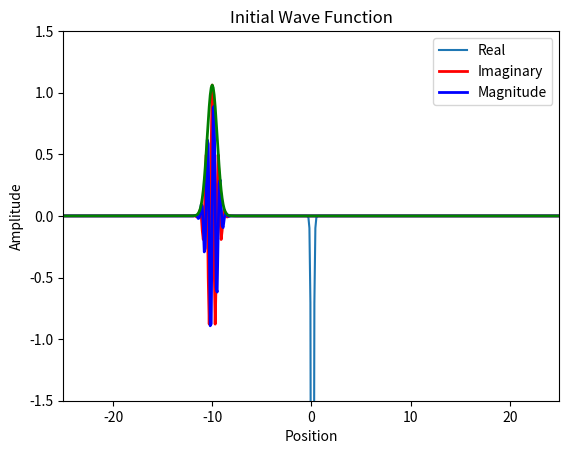
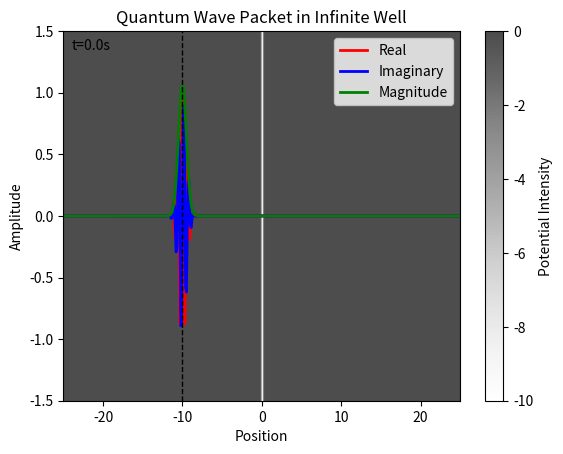

Python code for these plots, in order:
# Solve Schrödinger equation for every 1D system using Finite Difference Method and Eigenvalue Decomposition
import numpy as np
import matplotlib.pyplot as plt
import matplotlib.animation as animation

# Free quantum wave packet in infinite potential (Free space)

# Constant
hbar = 1.0  # Reduced Planck's constant
m = 10.0    # Particle mass



# Time steps
dt = 0.1
t_min = 0
t_max = 50
Nt = int((t_max - t_min) / dt) 
dx = 0.1
x_min = -25
x_max = 25
Nx = int((x_max - x_min) / dx) 

# Parameters

k = 10  # wave number at center of packet
# w = hbar * k**2 / (2 * m)  # angular frequency
alpha = 0.5  # packet width
p = hbar * k  # momentum
V0 = p**2/(2*m)  # Kinetic energy
x0 = -10  # Initial position

t = np.linspace(t_min, t_max, Nt + 1)
x = np.linspace(x_min, x_max, Nx + 1)


# Potential function
V = np.zeros(Nx-1)
for i in range(Nx-1):
    a = 10
    V[i] = -hbar**2 * a**2/m * (np.cosh(a*x[i]))**(-2)  # Free space potential

plt.plot(x[1:-1], V)
plt.show()

# Solve engine
def solve():
    # Initial wave function
    global t, x, dt, dx
    Psi0 = np.exp(1j*k*(x[1:-1]-x0)) * np.exp(-(x[1:-1]-x0)**2/(2*alpha**2))
    C0 = np.sqrt(np.sum(np.abs(Psi0[:])**2*dx))  # Normalization constant
    Psi0 = Psi0/C0

    # Halmiltonian matrix
    lamb = hbar**2/(2*m*dx**2)
    H =lamb*(2*np.diag(np.ones(Nx-1),0) + (-1)*np.diag(np.ones(Nx-2),1) + (-1)*np.diag(np.ones(Nx-2),-1))
    for i in range(Nx-2):
        H[i][i] += V[i]
    E,psi = np.linalg.eigh(H)  # Eigenvalue decomposition
    psi = psi.T  

    # Integration of wave function coefficients
    c = np.zeros(Nx-1, dtype=complex)
    for n in range(Nx-1):
        c[n] = np.sum(np.conj(psi[n,:]) * Psi0[:]*dx)  # Expansion coefficients

    Psi = np.zeros((Nx-1, Nt), dtype=complex)
    for j in range(Nt):
        for n in range(Nx-1):
            Psi[:, j] += c[n] * psi[n, :] * np.exp(-1j * E[n] * t[j] / hbar)  # Time evolution
        C = np.sqrt(np.sum(np.abs(Psi[:, j])**2*dx))  # Normalization constant
        Psi[:, j] = Psi[:, j]/C
    return Psi


Psi = solve() 

# PLot test
plt.plot(x[1:-1], np.real(Psi[:,0]), lw=2, color='red')
plt.plot(x[1:-1], np.imag(Psi[:,0]), lw=2, color='blue')
plt.plot(x[1:-1], np.abs(Psi[:,0]), lw=2, color='green')
plt.legend(['Real', 'Imaginary', 'Magnitude'])
plt.xlabel('Position')  
plt.ylabel('Amplitude')
plt.xlim(x_min, x_max)
plt.ylim(-1.5, 1.5)
plt.title('Initial Wave Function')
plt.show()



fig, ax = plt.subplots()
line1, = ax.plot([], [], lw=2, color='red')
line2, = ax.plot([], [], lw=2, color='blue')
line3, = ax.plot([], [], lw=2, color='green')
line4, = ax.plot([], [], lw=1, color='black', linestyle='--')
ax.legend(['Real', 'Imaginary', 'Magnitude'])
ax.set_xlim(x_min, x_max)
ax.set_ylim(-1.5, 1.5)
ax.set_xlabel('Position')
ax.set_ylabel('Amplitude')
time_text = ax.text(0.02, 0.95, '', transform=ax.transAxes)

def animate(i):
    line1.set_data(x[1:-1], np.real(Psi[:, i]))
    line2.set_data(x[1:-1], np.imag(Psi[:, i]))
    line3.set_data(x[1:-1], np.abs(Psi[:, i]))
    
    # Find peak magnitude
    idx = np.argmax(np.abs(Psi[:, i]))
    peak_x = x[1:-1][idx]
    line4.set_data([peak_x, peak_x], [-1.5, 1.5])
    
    time_text.set_text(f't={t[i]:.1f}s')
    return line1, line2, line3, line4, time_text

nframes = int(Nt)
interval =  100*dt
ani = animation.FuncAnimation(fig, animate, frames=nframes, repeat=False, interval=interval, blit=True)
V_map = ax.imshow([V], extent=[x_min, x_max, -1.5, 1.5], cmap='Greys', aspect='auto', alpha=0.7)
fig.colorbar(V_map, ax=ax, label='Potential Intensity')
plt.title('Quantum Wave Packet in Infinite Well')
plt.show()


# ani.save('tunnel.gif', writer='pillow', fps=30, dpi = 200) # Size  
